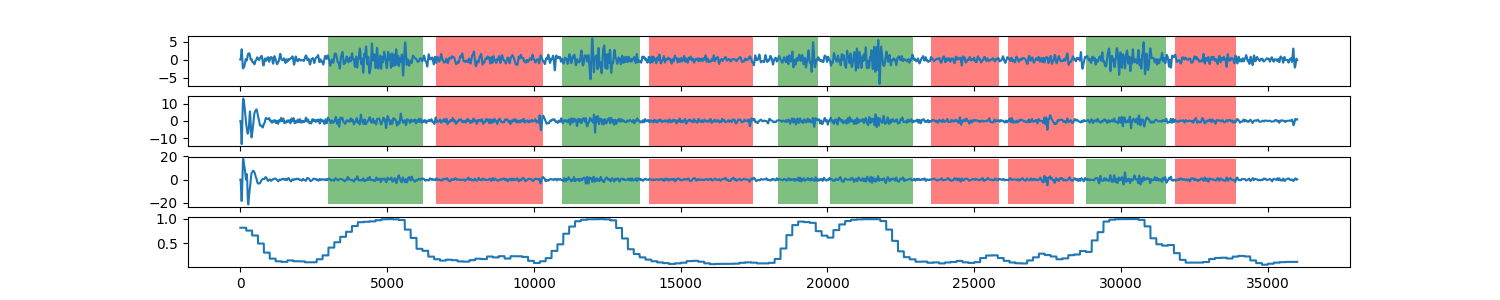

The data file committed next to this chart (first rows):
0, 0.814100374814
1, 0.8141
2, 0.8141
3, 0.8141
4, 0.8141
5, 0.8141
6, 0.8141
7, 0.8141
8, 0.8141
9, 0.8141
10, 0.8141
11, 0.8141
12, 0.8141
13, 0.8141
14, 0.8141
15, 0.8141
16, 0.8141
17, 0.8141
18, 0.8141
19, 0.8141
20, 0.8141
21, 0.8141
22, 0.8141
23, 0.8141
24, 0.8141
25, 0.8141
26, 0.8141
27, 0.8141
28, 0.8141
29, 0.8141
30, 0.8141
31, 0.8141
32, 0.8141
33, 0.8141
34, 0.8141
35, 0.8141
36, 0.8141
37, 0.8141
38, 0.8141
39, 0.8141
40, 0.8141
41, 0.8141
42, 0.8141
43, 0.8141
44, 0.8141
45, 0.8141
46, 0.8141
47, 0.8141
48, 0.8141
49, 0.8141
50, 0.8141
51, 0.8141
52, 0.8141
53, 0.8141
54, 0.8141
55, 0.8141
56, 0.8141
57, 0.8141
58, 0.8141
59, 0.8141
60, 0.8141
... 35,939 more rows
